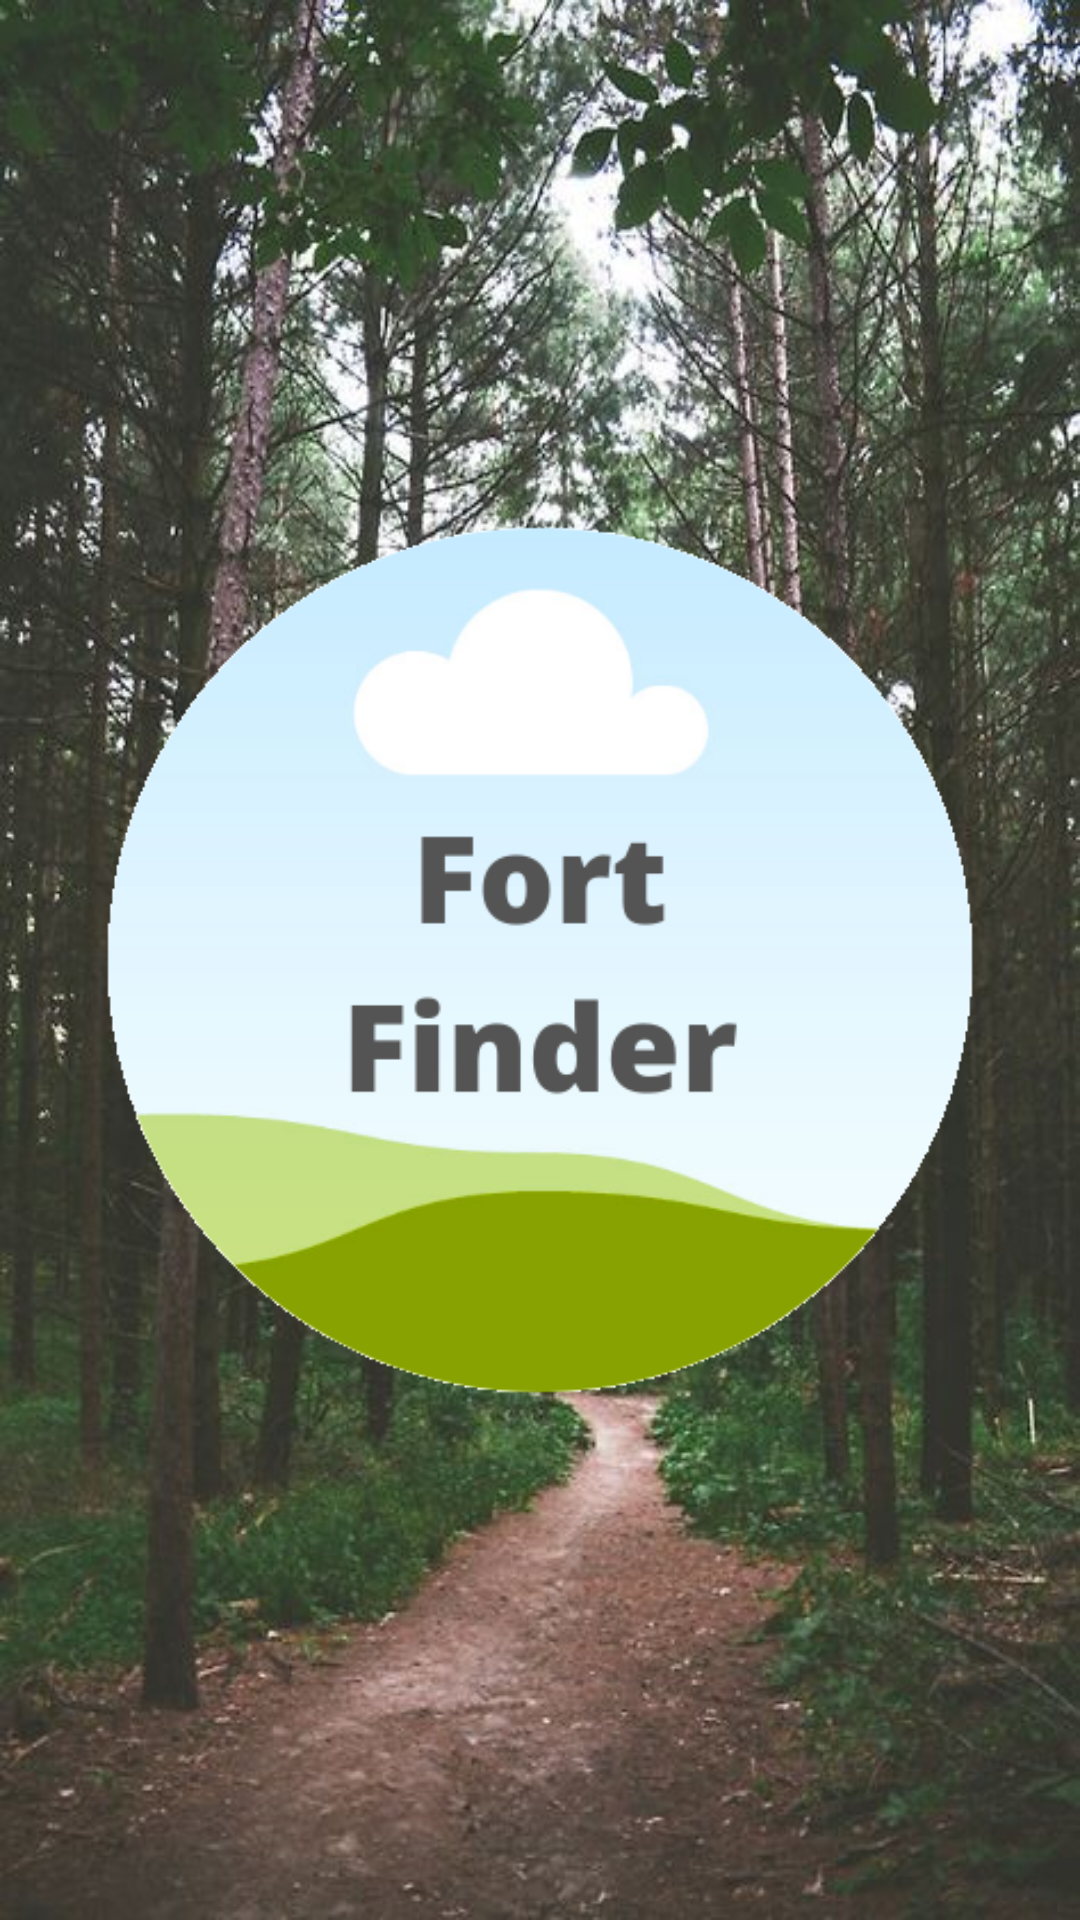

Reconstruct the res/layout file that produces this screen, plus the resources it refers to.
<!-- AndroidManifest.xml: application theme AppTheme -->
<!-- res/layout/activity_splash_screen.xml -->
<?xml version="1.0" encoding="utf-8"?>
<androidx.constraintlayout.widget.ConstraintLayout xmlns:android="http://schemas.android.com/apk/res/android"
    xmlns:app="http://schemas.android.com/apk/res-auto"
    xmlns:tools="http://schemas.android.com/tools"
    android:layout_width="match_parent"
    android:layout_height="match_parent"
    android:background="@drawable/background"
    tools:context="app.hillforts.views.login.SplashScreenView">

    <ImageView
        android:layout_width="match_parent"
        android:layout_height="match_parent"
        android:src="@drawable/logo"/>
</androidx.constraintlayout.widget.ConstraintLayout>
<!-- resources referenced by this layout -->
<resources>
  <!-- drawable background: png bitmap (drawable-v24, 92201 bytes) -->
  <!-- drawable logo: png bitmap (drawable-v24, 34729 bytes) -->
  <style name="AppTheme" parent="Theme.AppCompat.Light.NoActionBar">        
          <item name="colorPrimary">@color/colorPrimary</item>
          <item name="colorPrimaryDark">@color/colorPrimaryDark</item>
          <item name="colorAccent">@color/colorAccent</item>
      </style>
  <color name="colorPrimary">#03A9F4</color>
  <color name="colorPrimaryDark">#3F51B5</color>
  <color name="colorAccent">#009688</color>
</resources>
